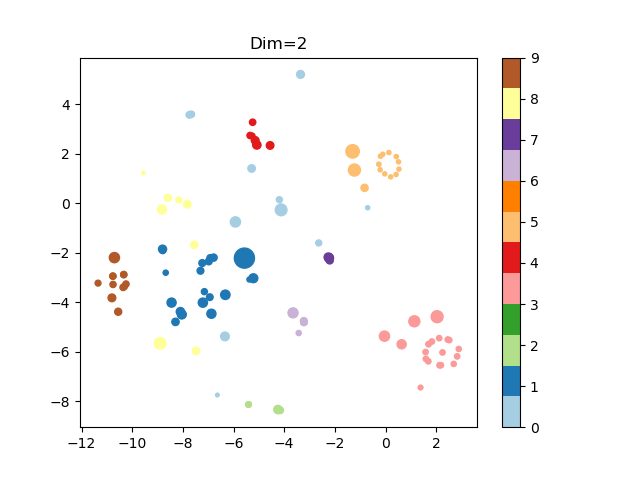

The table this chart was drawn from, first rows:
, id, text, agg_bert_row, answer_length, x_position, y_position
0, 1, Radical ideas, 1, 14, -8.678, -2.802
1, 2, No judgement, 3, 12, 1.381, -7.44
2, 3, speed dating, 0, 12, -7.753, 3.57
3, 4, Make multiple ideas, 1, 19, -7.152, -3.567
4, 5, Yes and, 0, 7, -6.639, -7.741
5, 6, social interaction, 0, 19, -2.639, -1.6
6, 7, Quantity over quality, 2, 22, -4.171, -8.354
7, 8, Encourage wild ideas, 9, 20, -10.76, -2.942
8, 9, Be visual, 5, 9, 0.511, 1.674
9, 10, Encourage wild ideas, 9, 20, -10.34, -2.88
10, 11, one conversation at a time, 7, 26, -2.204, -2.306
11, 12, Be visual, 5, 10, -0.2656, 1.578
12, 13, Stay focused on topic, 6, 21, -3.223, -4.808
13, 14, Stay on topics, 6, 14, -3.428, -5.239
14, 15, dont judge the idea, 8, 19, -8.165, 0.1372
15, 16, Defer judgement, 3, 15, 1.593, -6.281
16, 17, include all wild ideas too, 9, 26, -10.55, -4.379
17, 18, Don't judge other people's ideas, 8, 32, -7.827, -0.03664
18, 19, No one should be able to say that's my i…, 8, 43, -8.824, -0.2517
19, 20, Defer judgement on ideas, DONT judge the…, 3, 54, -0.04259, -5.365
20, 21, Know your users, they are not u, 4, 31, -5.146, 2.538
21, 22, Go for quantity, 2, 16, -5.408, -8.124
22, 23, Users are not you, 4, 17, -5.266, 2.719
23, 24, be visual, 5, 9, -0.2137, 1.352
24, 25, Dont hate, just come up with ideas dont …, 8, 71, -8.897, -5.655
25, 26, Defer Judgement, 3, 15, 2.248, -6.024
26, 27, Embrace wild ideas, 9, 18, -11.35, -3.224
27, 28, Defer judgement, 3, 15, 2.455, -5.501
28, 29, Quantity over quality, 2, 21, -4.16, -8.364
29, 30, Be visual, 5, 9, -0.1081, 1.981
30, 31, Stay focused on the topic, 6, 25, -3.227, -4.755
31, 32, defer judgement, 3, 15, 1.687, -6.383
32, 33, Generate a lot of ideas, 1, 23, -6.939, -3.791
33, 34, make sure you talk to the target audienc…, 0, 71, -4.123, -0.2659
34, 35, Dont shoot down others ideas, 8, 28, -7.55, -1.678
35, 36, defer judgement, 3, 16, 1.697, -5.688
36, 37, Know thy users, for they are not you, 4, 36, -5.082, 2.357
37, 38, You should encourage wild ideas, 9, 31, -10.8, -3.819
38, 39, Go for quantity, 2, 15, -5.407, -8.12
39, 40, Encourage wild ideas, 9, 20, -10.25, -3.26
40, 41, Defer judgement, 3, 15, 1.58, -6.006
41, 42, Diversity of ideas, 1, 18, -8.795, -1.913
42, 43, Come up with as many ideas as possible, 1, 38, -8.042, -4.49
43, 44, Defer judgement means coming up with ide…, 3, 74, 2.035, -4.58
44, 45, Stay focused on topic, 6, 21, -3.224, -4.807
45, 46, Defer judgment, 3, 14, 2.691, -6.486
46, 47, Encourage wild ideas, 9, 20, -10.76, -3.277
47, 48, Stay focused on topic, 6, 21, -3.222, -4.804
48, 49, Being visual helps other understand your…, 5, 75, -1.229, 1.344
49, 50, Be visual, 5, 9, 0.2012, 1.067
50, 51, defer judgement to others, let others pa…, 3, 63, 1.136, -4.765
51, 52, Defer Judgement, 3, 15, 2.117, -5.445
52, 53, Staying focused and on topic when discus…, 6, 52, -3.652, -4.425
53, 54, Come up with as many ideas as possible, 1, 38, -8.044, -4.49
54, 55, Building empathy with the people you're …, 0, 54, -5.927, -0.7528
55, 56, Defer judgement, 3, 16, 2.135, -6.541
56, 57, Not think they are me, 4, 21, -5.247, 3.274
57, 58, defer judgement, 3, 15, 2.515, -5.525
58, 59, Be visual in your ideation., 5, 27, -0.8285, 0.6237
59, 60, Initially Include as many ideas as possi…, 1, 44, -7.212, -4.012
... 50 more rows
